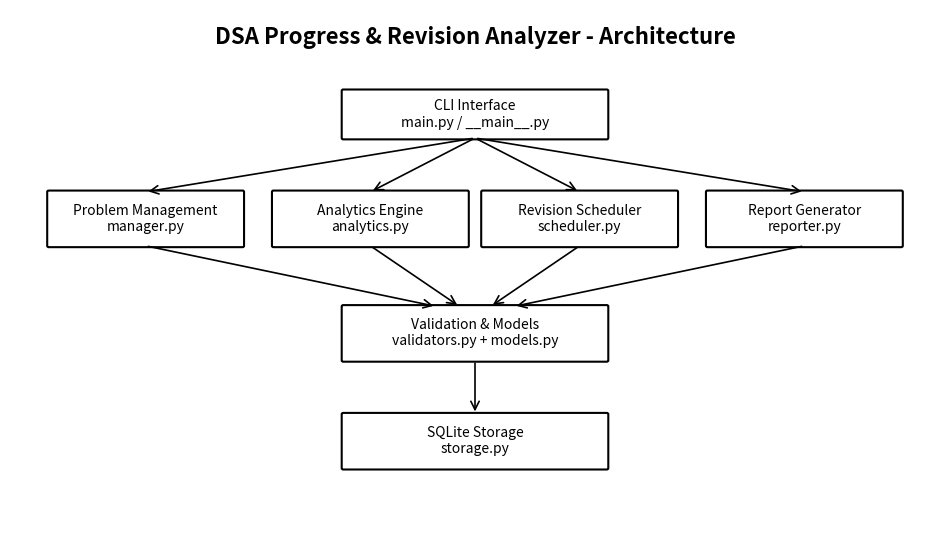

Source code (Python): (Note: this script raises an exception after producing the figure.)
import matplotlib.pyplot as plt
from matplotlib.patches import FancyBboxPatch, FancyArrowPatch


def box(ax, x, y, w, h, text, fontsize=10):
    patch = FancyBboxPatch(
        (x, y), w, h,
        boxstyle="round,pad=0.02,rounding_size=0.02",
        linewidth=1.5,
        fill=False
    )
    ax.add_patch(patch)
    ax.text(
        x + w / 2, y + h / 2, text,
        ha="center", va="center",
        fontsize=fontsize
    )


def arrow(ax, x1, y1, x2, y2):
    ax.add_patch(
        FancyArrowPatch(
            (x1, y1), (x2, y2),
            arrowstyle="->",
            mutation_scale=15,
            linewidth=1.2
        )
    )


# ---------------- ARCHITECTURE ----------------
fig, ax = plt.subplots(figsize=(12, 7))
ax.set_xlim(0, 12)
ax.set_ylim(0, 8)
ax.axis("off")

ax.text(6, 7.5, "DSA Progress & Revision Analyzer - Architecture",
        ha="center", fontsize=16, fontweight="bold")

box(ax, 4.3, 6.1, 3.4, 0.7, "CLI Interface\nmain.py / __main__.py")
box(ax, 0.5, 4.5, 2.5, 0.8, "Problem Management\nmanager.py")
box(ax, 3.4, 4.5, 2.5, 0.8, "Analytics Engine\nanalytics.py")
box(ax, 6.1, 4.5, 2.5, 0.8, "Revision Scheduler\nscheduler.py")
box(ax, 9.0, 4.5, 2.5, 0.8, "Report Generator\nreporter.py")

box(ax, 4.3, 2.8, 3.4, 0.8, "Validation & Models\nvalidators.py + models.py")
box(ax, 4.3, 1.2, 3.4, 0.8, "SQLite Storage\nstorage.py")

arrow(ax, 6, 6.1, 1.75, 5.3)
arrow(ax, 6, 6.1, 4.65, 5.3)
arrow(ax, 6, 6.1, 7.35, 5.3)
arrow(ax, 6, 6.1, 10.25, 5.3)

arrow(ax, 1.75, 4.5, 5.5, 3.6)
arrow(ax, 4.65, 4.5, 5.8, 3.6)
arrow(ax, 7.35, 4.5, 6.2, 3.6)
arrow(ax, 10.25, 4.5, 6.5, 3.6)

arrow(ax, 6, 2.8, 6, 2.0)

fig.savefig("docs/architecture.png", dpi=200, bbox_inches="tight")
plt.close(fig)


# ---------------- USE CASE ----------------
fig, ax = plt.subplots(figsize=(12, 7))
ax.set_xlim(0, 12)
ax.set_ylim(0, 8)
ax.axis("off")

ax.text(6, 7.5, "DSA Tracker - Use Case Diagram",
        ha="center", fontsize=16, fontweight="bold")

box(ax, 0.7, 3.0, 2.0, 1.0, "DSA Student", 12)
box(ax, 4.2, 5.8, 2.8, 0.7, "Add / Update Problems")
box(ax, 8.0, 5.8, 2.8, 0.7, "Search / Filter Problems")
box(ax, 4.2, 4.3, 2.8, 0.7, "View Analytics")
box(ax, 8.0, 4.3, 2.8, 0.7, "Check Due Revisions")
box(ax, 4.2, 2.8, 2.8, 0.7, "Record Revision")
box(ax, 8.0, 2.8, 2.8, 0.7, "Generate Reports")
box(ax, 4.2, 1.3, 2.8, 0.7, "View Revision History")
box(ax, 8.0, 1.3, 2.8, 0.7, "Import Sample Data")

for y in [6.15, 4.65, 3.15, 1.65]:
    arrow(ax, 2.7, 3.5, 4.2, y)

fig.savefig("docs/use_case.png", dpi=200, bbox_inches="tight")
plt.close(fig)


# ---------------- ER DIAGRAM ----------------
fig, ax = plt.subplots(figsize=(12, 7))
ax.set_xlim(0, 12)
ax.set_ylim(0, 8)
ax.axis("off")

ax.text(
    6, 7.5,
    "DSA Tracker - ER Diagram",
    ha="center",
    fontsize=16,
    fontweight="bold"
)

# PROBLEMS entity
box(ax, 0.8, 3.4, 4.2, 2.8,
    "PROBLEMS\n\n"
    "PK  id\n"
    "title\n"
    "topic\n"
    "difficulty\n"
    "platform\n"
    "status\n"
    "solved_date",
    fontsize=11
)

# REVISION_LOG entity
box(ax, 7.0, 3.4, 4.2, 2.8,
    "REVISION_LOG\n\n"
    "PK  id\n"
    "FK  problem_id\n"
    "revision_date\n"
    "rating\n"
    "next_revision",
    fontsize=11
)

# Relationship
arrow(ax, 5.0, 4.8, 7.0, 4.8)

ax.text(
    6, 5.15,
    "1 : N",
    ha="center",
    fontsize=12,
    fontweight="bold"
)

fig.savefig(
    "docs/er_diagram.png",
    dpi=200,
    bbox_inches="tight"
)
plt.close(fig)


# ---------------- REVISION WORKFLOW ----------------
fig, ax = plt.subplots(figsize=(12, 7))
ax.set_xlim(0, 12)
ax.set_ylim(0, 9)
ax.axis("off")

ax.text(6, 8.5, "Spaced Repetition Revision Workflow",
        ha="center", fontsize=16, fontweight="bold")

box(ax, 4.3, 7.0, 3.4, 0.7, "Problem Solved")
box(ax, 4.3, 5.6, 3.4, 0.7, "Revision Becomes Due")
box(ax, 1.0, 4.0, 2.8, 0.7, "Again\n1 day")
box(ax, 4.6, 4.0, 2.8, 0.7, "Hard\n3 days")
box(ax, 8.2, 4.0, 2.8, 0.7, "Good / Easy\n7+ days")
box(ax, 4.3, 2.4, 3.4, 0.7, "Schedule Next Revision")
box(ax, 4.3, 0.9, 3.4, 0.7, "Revision History Stored")

arrow(ax, 6, 7.0, 6, 6.3)
arrow(ax, 6, 5.6, 2.4, 4.7)
arrow(ax, 6, 5.6, 6, 4.7)
arrow(ax, 6, 5.6, 9.6, 4.7)
arrow(ax, 2.4, 4.0, 5.2, 3.1)
arrow(ax, 6, 4.0, 6, 3.1)
arrow(ax, 9.6, 4.0, 6.8, 3.1)
arrow(ax, 6, 2.4, 6, 1.6)

fig.savefig("docs/revision_workflow.png", dpi=200, bbox_inches="tight")
plt.close(fig)

print("Generated 4 design diagrams successfully.")
